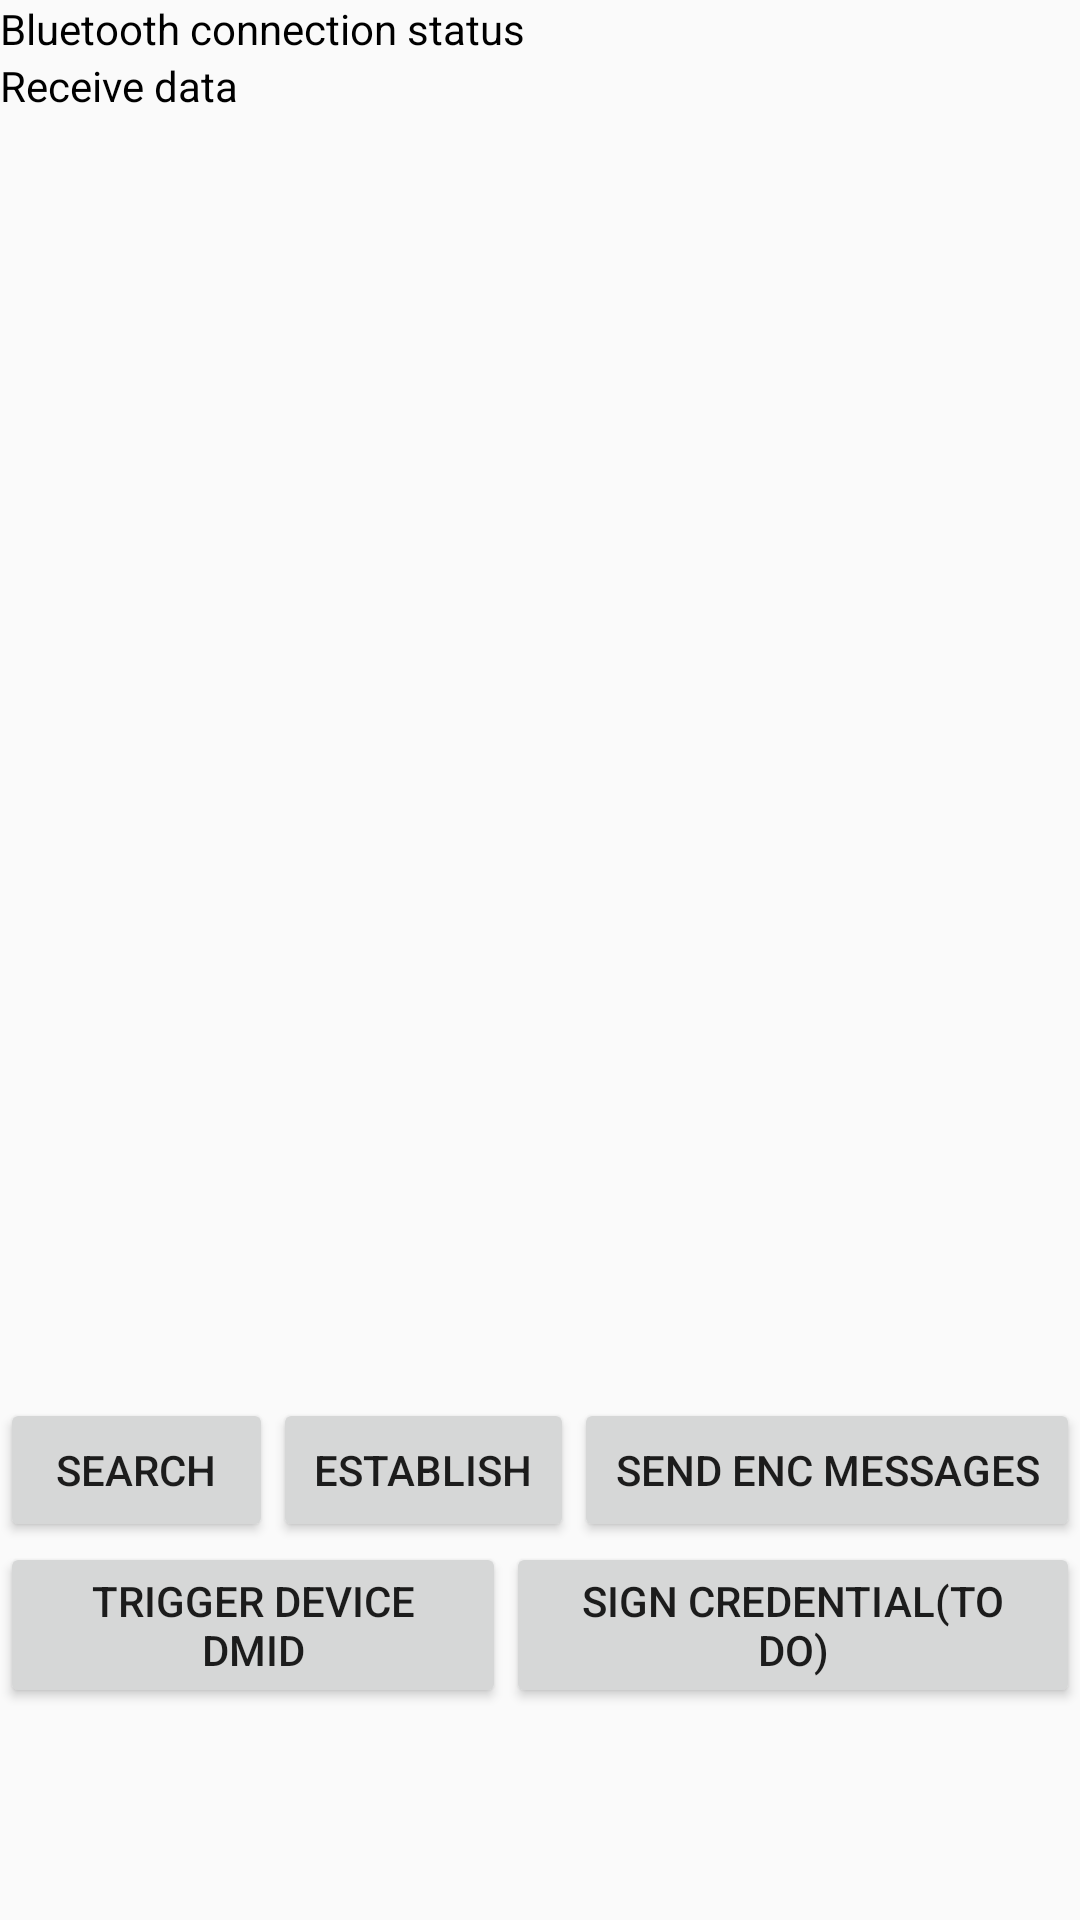

Layout XML and referenced resources for this Android screen:
<!-- AndroidManifest.xml: application theme AppTheme -->
<!-- res/layout/fragment_device.xml -->
<LinearLayout xmlns:android="http://schemas.android.com/apk/res/android"
    xmlns:tools="http://schemas.android.com/tools"
    android:id="@+id/LinearLayout1"
    android:layout_width="match_parent"
    android:layout_height="match_parent"
    android:orientation="vertical"
    android:showDividers="middle"
    android:dividerPadding="10dp">

    <TextView
        android:id="@+id/title_left_text"
        android:layout_width="match_parent"
        android:layout_height="wrap_content"
        android:textColor="#000000"
        android:text="Bluetooth connection status" />

    <TextView
        android:id="@+id/messageReceiveTextView"
        android:layout_width="match_parent"
        android:layout_height="447dp"
        android:scrollbars="vertical"
        android:textColor="#000000"
        android:text="Receive data" />


    <LinearLayout
        android:layout_width="match_parent"
        android:layout_height="wrap_content"
        android:gravity="center">

        <Button
            android:id="@+id/search"
            android:layout_width="wrap_content"
            android:layout_height="wrap_content"
            android:layout_weight="1"
            android:text="@string/search" />

        <Button
            android:id="@+id/buildEncryptionChannel"
            android:layout_width="wrap_content"
            android:layout_height="wrap_content"
            android:layout_weight="1"
            android:text="Establish" />

        <Button
            android:id="@+id/sendEncryptionMessage"
            android:layout_width="wrap_content"
            android:layout_height="wrap_content"
            android:layout_weight="1"
            android:text="Send enc messages" />

    </LinearLayout>

    <LinearLayout
        android:layout_width="match_parent"
        android:layout_height="wrap_content"
        android:gravity="center">

        <Button
            android:id="@+id/createDMID"
            android:layout_width="wrap_content"
            android:layout_height="wrap_content"
            android:layout_weight="1"
            android:text="Trigger device DMID" />

        <Button
            android:id="@+id/issueCredential"
            android:layout_width="wrap_content"
            android:layout_height="wrap_content"
            android:layout_weight="1"
            android:text="Sign Credential(to do)" />

    </LinearLayout>

</LinearLayout>
<!-- resources referenced by this layout -->
<resources>
  <string name="search">Search</string>
  <style name="AppTheme" parent="Theme.AppCompat.Light.DarkActionBar">
          
          <item name="colorPrimary">@color/colorPrimary</item>
          <item name="colorPrimaryDark">@color/colorPrimaryDark</item>
          <item name="colorAccent">@color/colorAccent</item>
  
      </style>
  <!-- not gathered from this repository: default colours our renderer supplied (Android Studio template values) -->
  <color name="colorPrimary">#FF6200EE</color>
  <color name="colorPrimaryDark">#FF3700B3</color>
  <color name="colorAccent">#FF03DAC5</color>
</resources>
